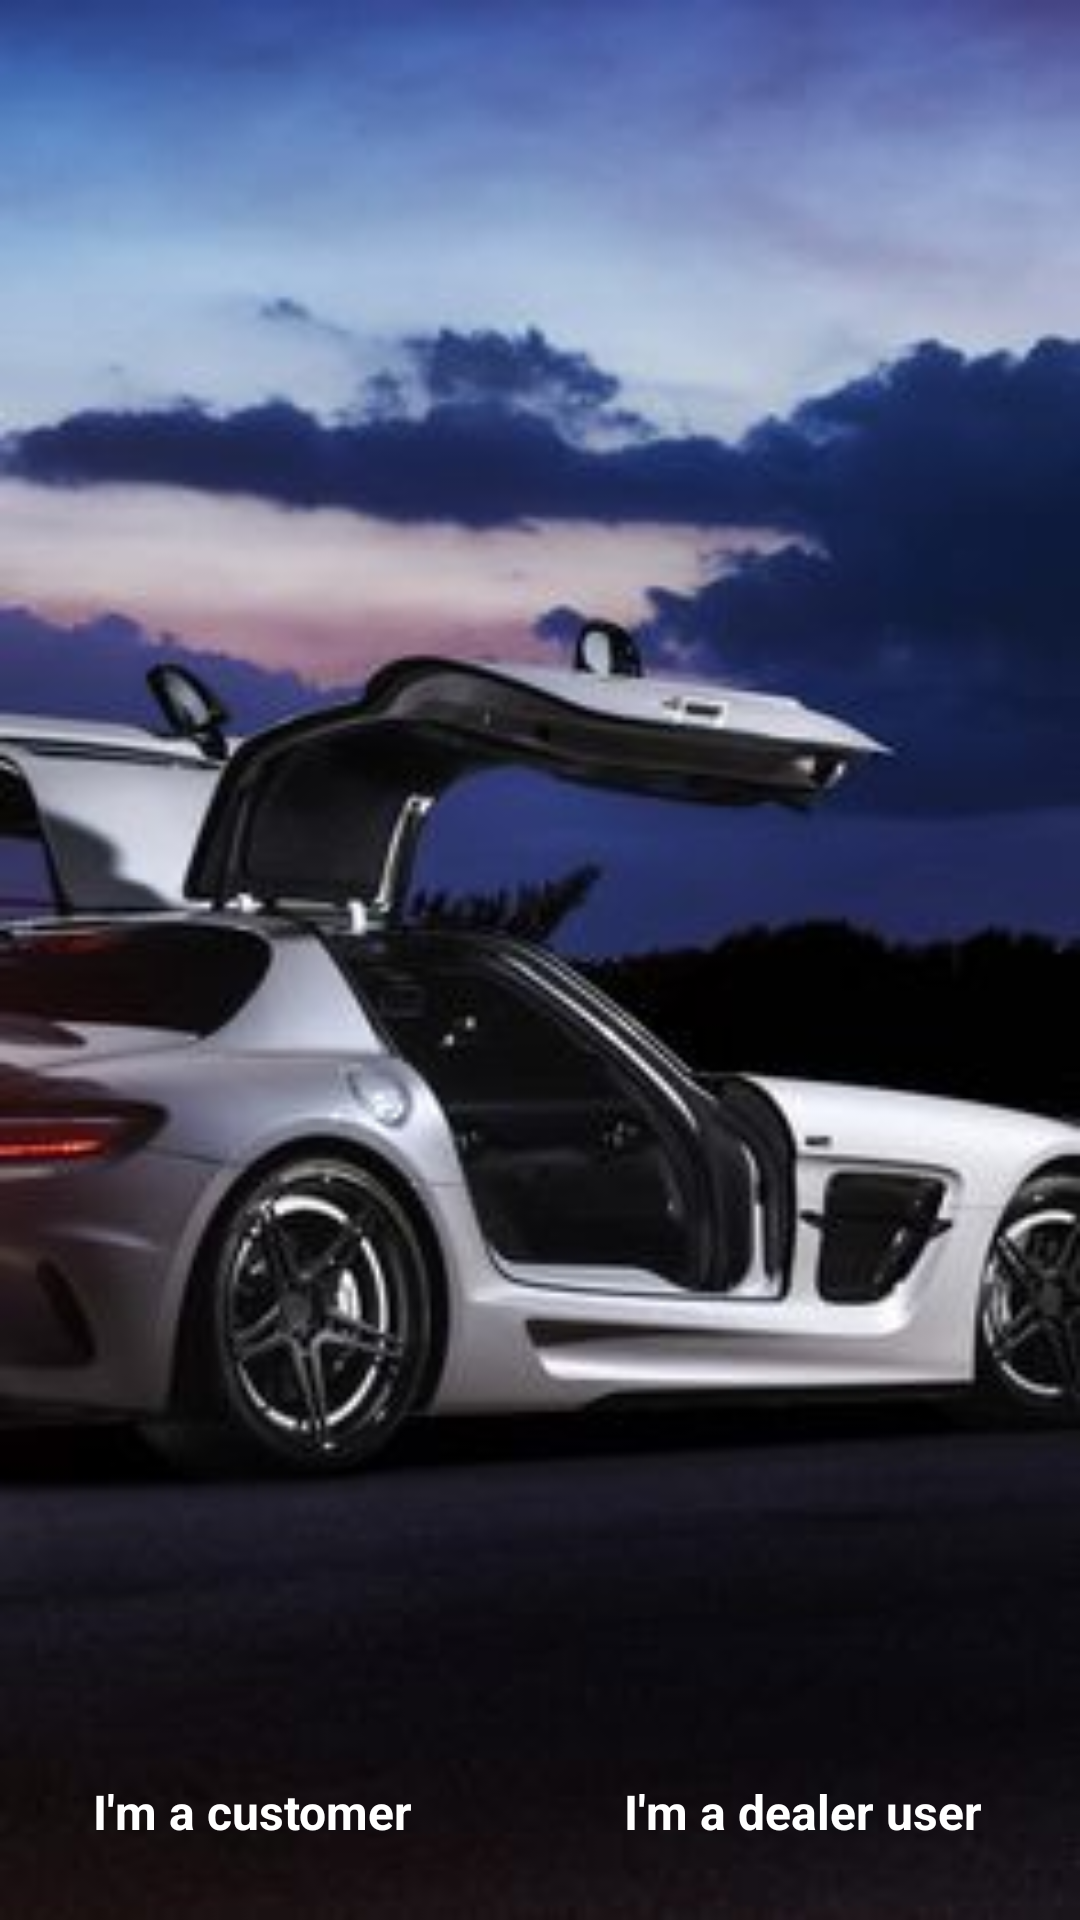

Layout XML and referenced resources for this Android screen:
<!-- AndroidManifest.xml: application theme AppTheme -->
<!-- res/layout/main_page.xml -->
<?xml version="1.0" encoding="utf-8"?>

<RelativeLayout xmlns:android="http://schemas.android.com/apk/res/android"
    xmlns:tools="http://schemas.android.com/tools"
    android:layout_width="match_parent"
    android:layout_height="match_parent"
    tools:context="com.example.myapplication.MainPage"
    android:background="@drawable/mb1">

    <Button
        android:id="@+id/start_customer_btn"
        style="@android:style/Widget.Material.Button.Borderless"
        android:layout_width="wrap_content"
        android:layout_height="wrap_content"
        android:layout_alignParentBottom="true"
        android:layout_alignParentLeft="true"
        android:layout_alignParentStart="true"
        android:layout_marginBottom="12dp"
        android:layout_marginLeft="19dp"
        android:layout_marginStart="19dp"
        android:text="I'm a customer"
        android:textStyle="bold"
        android:textAppearance="@style/TextAppearance.AppCompat.Light.Widget.PopupMenu.Small"
        android:visibility="visible" />

    <Button
        android:id="@+id/start_dealer_btn"
        style="@android:style/Widget.Material.Button.Borderless"
        android:layout_width="wrap_content"
        android:layout_height="wrap_content"
        android:layout_marginEnd="21dp"
        android:layout_marginRight="21dp"
        android:text="I'm a dealer user"
        android:textStyle="bold"
        android:textAppearance="@style/TextAppearance.AppCompat.Light.Widget.PopupMenu.Small"
        android:visibility="visible"
        android:layout_alignBaseline="@+id/start_customer_btn"
        android:layout_alignBottom="@+id/start_customer_btn"
        android:layout_alignParentRight="true"
        android:layout_alignParentEnd="true" />
</RelativeLayout>
<!-- resources referenced by this layout -->
<resources>
  <!-- drawable mb1: jpg bitmap (drawable, 15034 bytes) -->
  <style name="AppTheme" parent="Theme.AppCompat">
          
          <item name="colorPrimary">@color/colorPrimary</item>
          <item name="colorPrimaryDark">@color/colorPrimaryDark</item>
          <item name="colorAccent">@color/colorAccent</item>
      </style>
  <!-- not gathered from this repository: default colours our renderer supplied (Android Studio template values) -->
  <color name="colorPrimary">#FF6200EE</color>
  <color name="colorPrimaryDark">#FF3700B3</color>
  <color name="colorAccent">#FF03DAC5</color>
</resources>
